Image classification data set "AIrice" (HuyHoang2912/AI_Final on GitHub). Class labels (15): gao lut rice, huyet rong rice, lai sua rice, long lai rice, lut bac rice, lut dien bien rice, lut do rice, lut trang rice, nep cam rice, nep sap rice, ngoc troi rice, tam rice, tam thom rice, thom my rice, thom go cong rice.

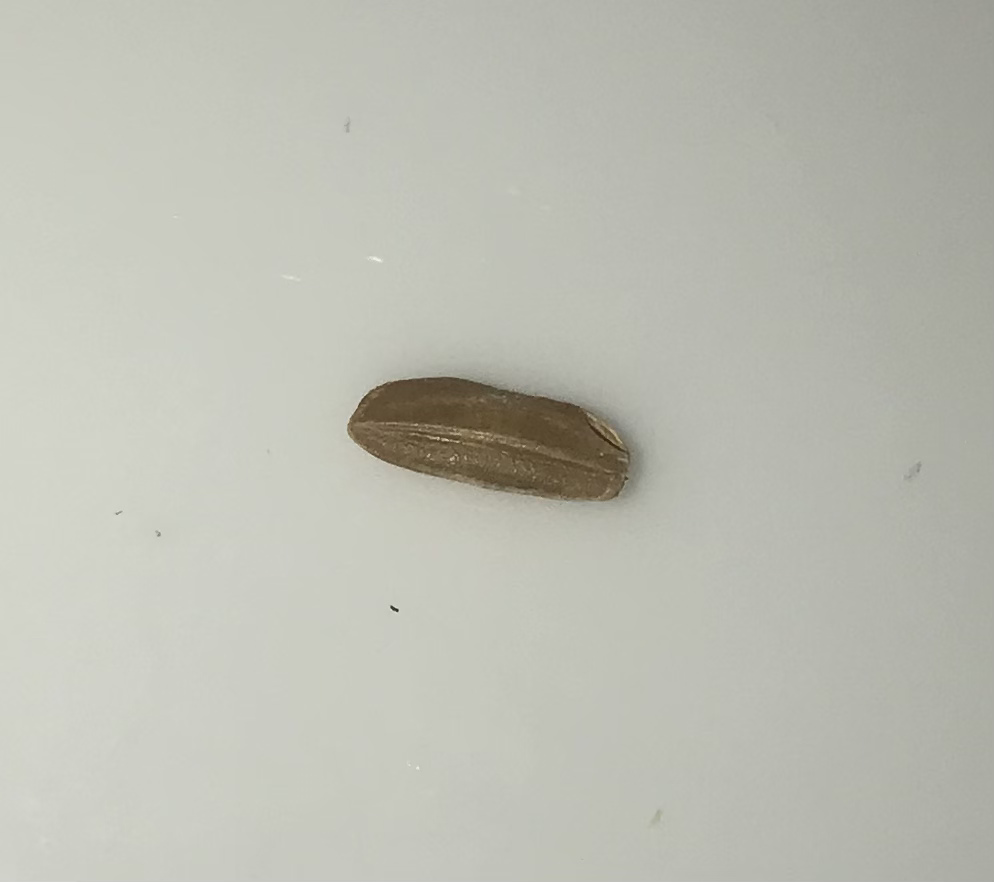
Label: lut dien bien rice

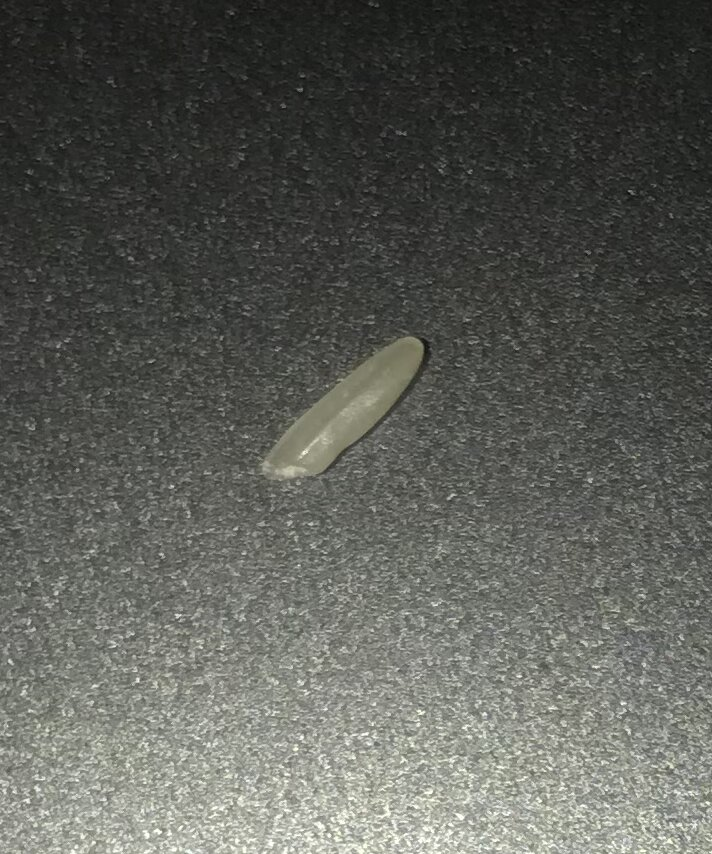
Label: long lai rice

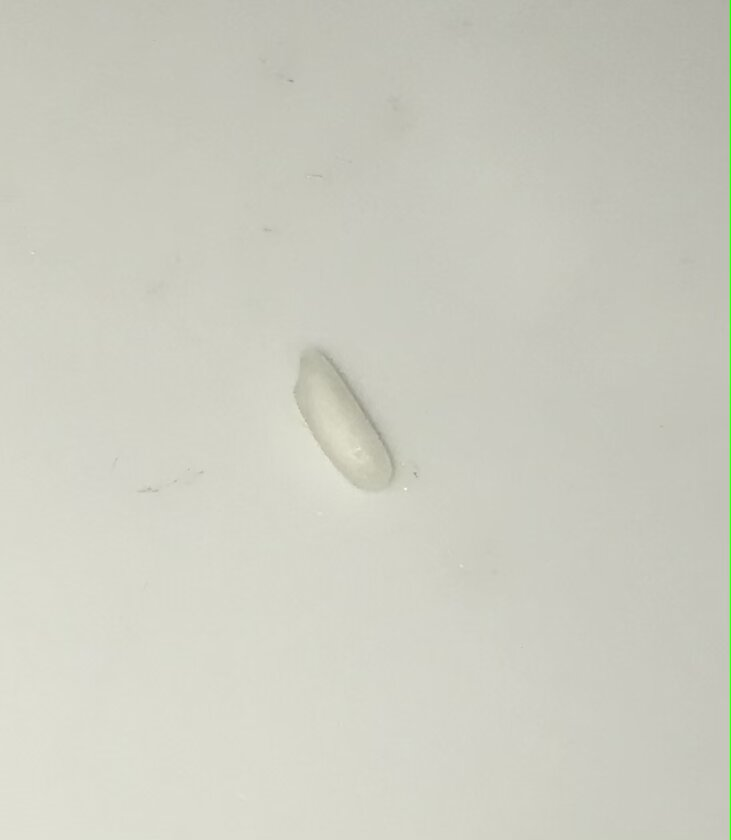
Label: lai sua rice

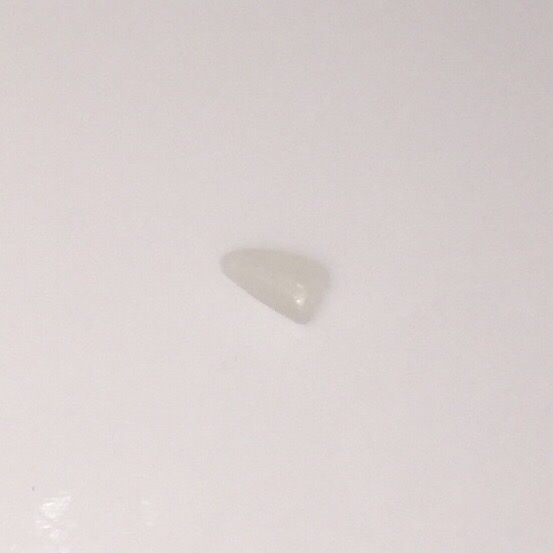
Label: tam rice

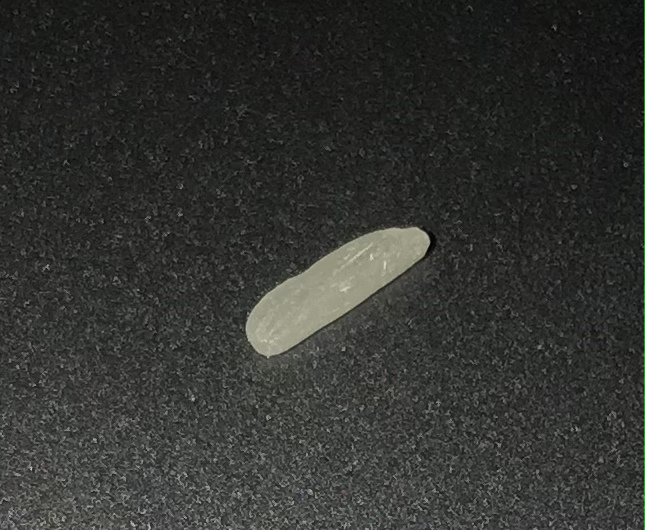
Label: tam thom rice

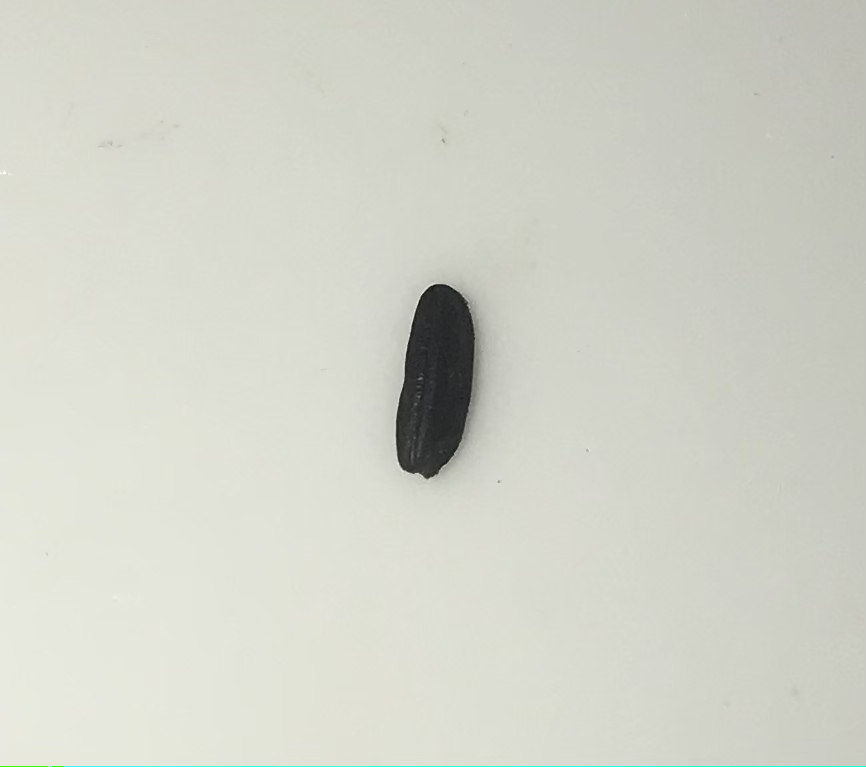
Label: nep cam rice
